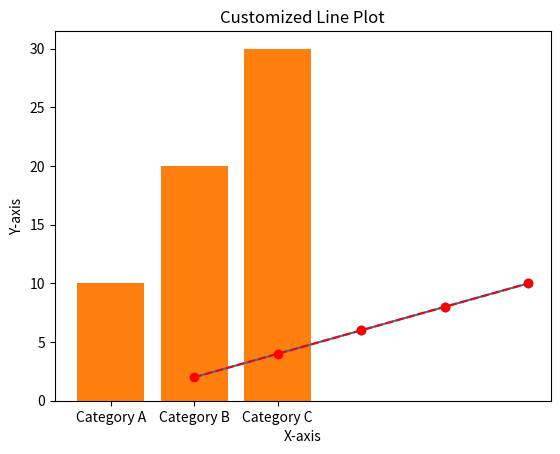

This chart was generated by the following Python code:
# 変数
x = 5
name = "John"
is_student = True

# データ型
integer_example = 42
float_example = 3.14
string_example = "Hello, World!"
boolean_example = False

# 足し算
result = 3 + 5
print(result)  # Output: 8

# 引き算
result = 10 - 6
print(result)  # Output: 4

# 掛け算
result = 7 * 2
print(result)  # Output: 14

# 割り算
result = 9 / 3
print(result)  # Output: 3.0

# 剰余
result = 10 % 3
print(result)  # Output: 1

# リストの作成
fruits = ["apple", "banana", "cherry"]

# リストの要素へのアクセス
print(fruits[1])  # Output: "banana"

# リストへ要素を追加
fruits.append("orange")

# リストから要素を削除
fruits.remove("banana")

# 辞書の作成
student = {"name": "John", "age": 20, "major": "Computer Science"}

# 辞書の要素へアクセス
print(student["name"])  # Output: "John"

# 辞書へkey-valueペアを追加
student["GPA"] = 3.5

# 辞書からkey-valueペアを削除
del student["age"]

# If文の例
x = 10

if x > 5:
    print("x is greater than 5")
else:
    print("x is less than or equal to 5")

# ループの例
fruits = ["apple", "banana", "cherry"]

for fruit in fruits:
    print(fruit)

# 関数の定義
def greet(name):
    return f"Hello, {name}!"

# Calling a function
print(greet("John"))  # Output: "Hello, John!"

# 受け取ったリストが持つ偶数の和を出力する関数
def sum_even_numbers(numbers):
    even_sum = 0
    for num in numbers:
        if num % 2 == 0:
            even_sum += num
    return even_sum

# Test the function
print(sum_even_numbers([1, 2, 3, 4, 5, 6]))  # Output: 12

# matplotlibのインポート
import matplotlib.pyplot as plt

# サンプルデータ
x = [1, 2, 3, 4, 5]
y = [2, 4, 6, 8, 10]

# 折れ線グラフの描画
plt.plot(x, y)

# ラベルとタイトルの追加
plt.xlabel("X-axis")
plt.ylabel("Y-axis")
plt.title("Simple Line Plot")

# グラフの表示
plt.show()

# サンプルデータ
x = [1, 2, 3, 4, 5]
y = [2, 4, 6, 8, 10]

# 散布図の描画
plt.scatter(x, y)

# ラベルとタイトルの追加
plt.xlabel("X-axis")
plt.ylabel("Y-axis")
plt.title("Simple Scatter Plot")

# グラフの表示
plt.show()

# サンプルデータ
labels = ["Category A", "Category B", "Category C"]
values = [10, 20, 30]

# 棒グラフの描画
plt.bar(labels, values)

# ラベルとタイトルの追加
plt.xlabel("Categories")
plt.ylabel("Values")
plt.title("Simple Bar Plot")

# グラフの表示
plt.show()

# サンプルデータ
x = [1, 2, 3, 4, 5]
y = [2, 4, 6, 8, 10]

# 折れ線グラフのカスタマイズ
plt.plot(x, y, linestyle='--', marker='o', color='red')

# ラベルとタイトルの追加
plt.xlabel("X-axis")
plt.ylabel("Y-axis")
plt.title("Customized Line Plot")

# グラフの表示
plt.show()

